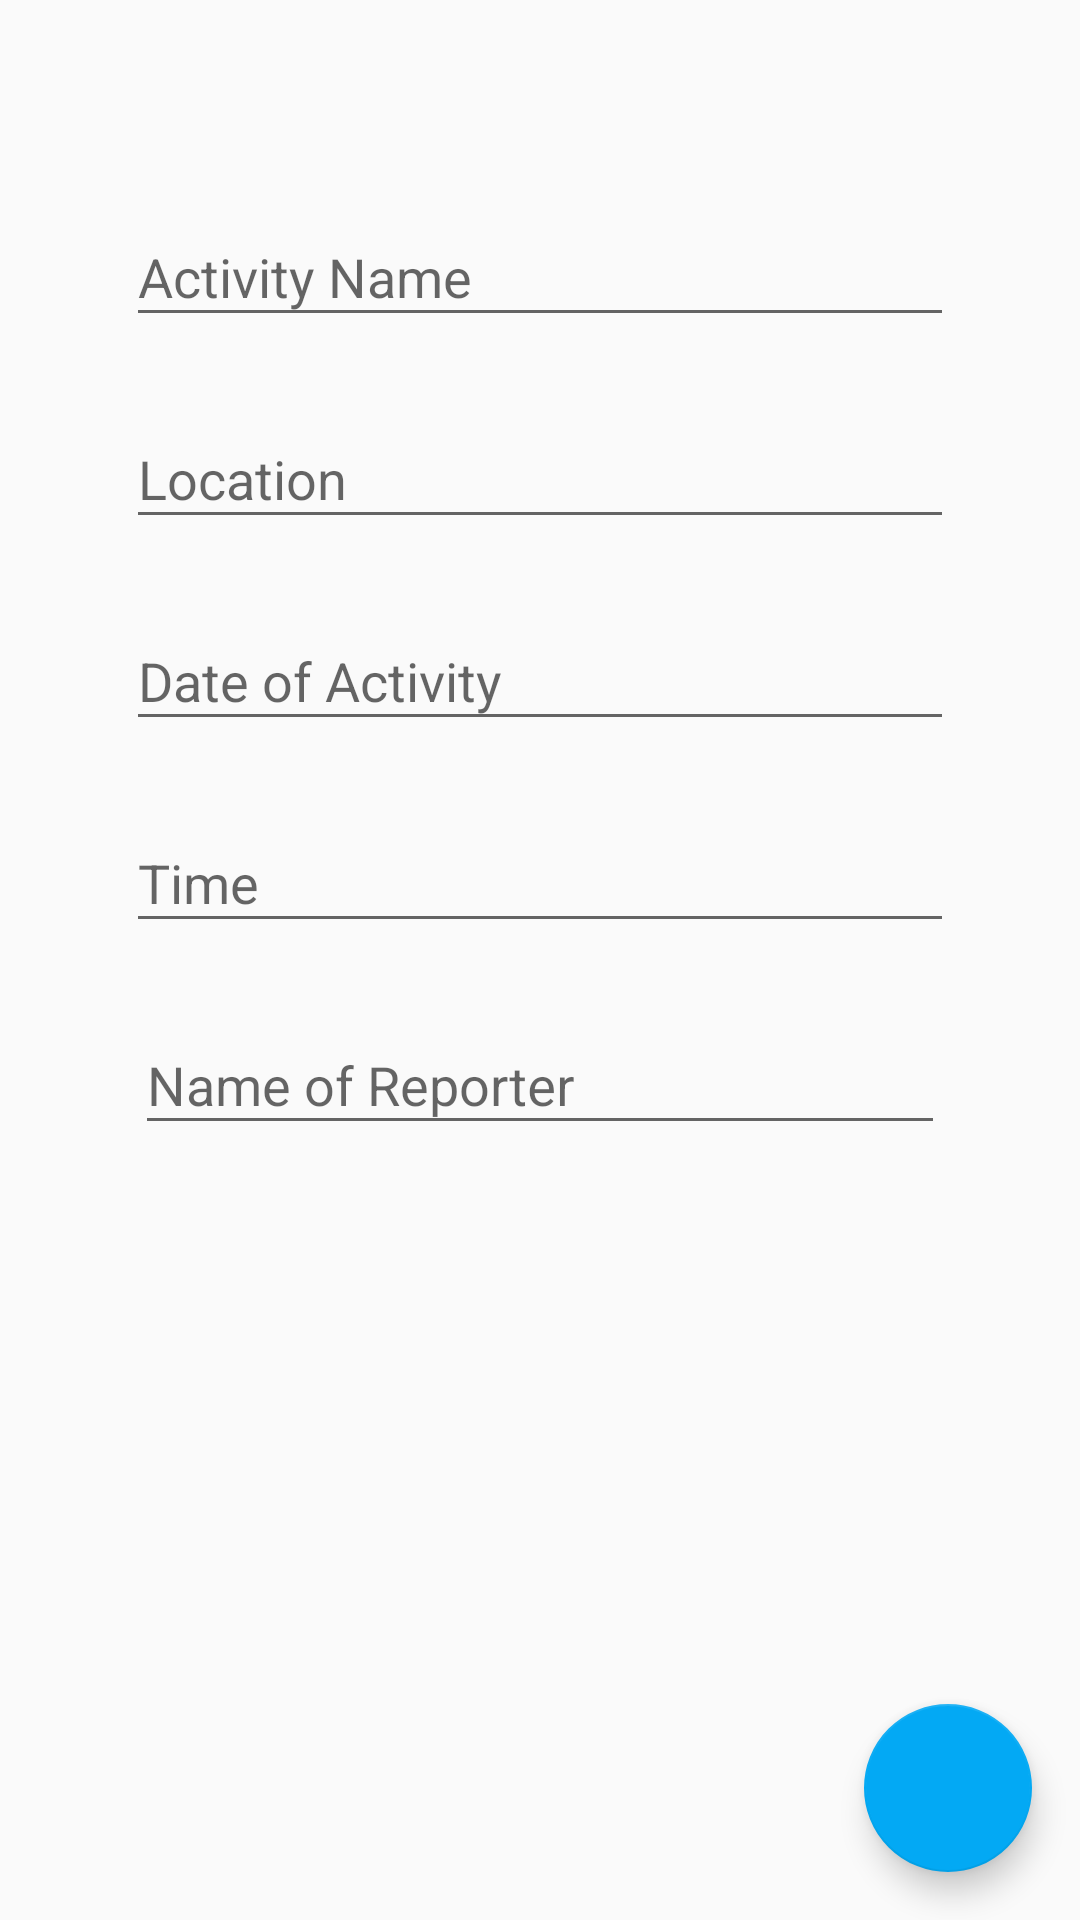

This screen was rendered from an Android layout file. Write that file and the resources it references.
<!-- AndroidManifest.xml: application theme AppTheme -->
<!-- res/layout/activity_input.xml -->
<?xml version="1.0" encoding="utf-8"?>
<ScrollView xmlns:android="http://schemas.android.com/apk/res/android"
    xmlns:app="http://schemas.android.com/apk/res-auto"
    xmlns:tools="http://schemas.android.com/tools"
    android:layout_width="match_parent"
    android:layout_height="match_parent"
    android:descendantFocusability="beforeDescendants"
    android:fillViewport="true"
    android:focusable="true"
    android:focusableInTouchMode="true"
    android:gravity="center"
    tools:context="com.example.jspr97.mykid.InputActivity"
    tools:layout_editor_absoluteY="81dp">

    <android.support.constraint.ConstraintLayout
        android:layout_width="match_parent"
        android:layout_height="match_parent">

        <android.support.design.widget.TextInputLayout
            android:id="@+id/textInputLayout2"
            android:layout_width="0dp"
            android:layout_height="wrap_content"
            android:layout_marginEnd="42dp"
            android:layout_marginStart="42dp"
            android:layout_marginTop="60dp"
            app:layout_constraintEnd_toEndOf="parent"
            app:layout_constraintStart_toStartOf="parent"
            app:layout_constraintTop_toTopOf="parent">

            <EditText
                android:id="@+id/activityName"
                android:layout_width="match_parent"
                android:layout_height="wrap_content"
                android:layout_weight="1"
                android:ems="10"
                android:hint="@string/activity_name"
                android:imeOptions="actionNext"
                android:inputType="textPersonName"
                android:singleLine="true"
                app:layout_constraintEnd_toEndOf="parent"
                app:layout_constraintStart_toStartOf="parent"
                app:layout_constraintTop_toTopOf="parent" />
        </android.support.design.widget.TextInputLayout>

        <android.support.design.widget.TextInputLayout
            android:id="@+id/textInputLayout"
            android:layout_width="0dp"
            android:layout_height="wrap_content"
            android:layout_marginEnd="42dp"
            android:layout_marginStart="42dp"
            android:layout_marginTop="15dp"
            app:layout_constraintEnd_toEndOf="parent"
            app:layout_constraintStart_toStartOf="parent"
            app:layout_constraintTop_toBottomOf="@+id/textInputLayout2">

            <EditText
                android:id="@+id/location"
                android:layout_width="match_parent"
                android:layout_height="wrap_content"
                android:layout_weight="1"
                android:ems="10"
                android:hint="@string/location"
                android:inputType="textPersonName"
                android:singleLine="true"
                app:layout_constraintEnd_toEndOf="parent"
                app:layout_constraintStart_toStartOf="parent"
                app:layout_constraintTop_toBottomOf="@+id/activityName" />
        </android.support.design.widget.TextInputLayout>

        <android.support.design.widget.TextInputLayout
            android:id="@+id/textInputLayout3"
            android:layout_width="0dp"
            android:layout_height="wrap_content"
            android:layout_marginEnd="42dp"
            android:layout_marginStart="42dp"
            android:layout_marginTop="15dp"
            app:layout_constraintEnd_toEndOf="parent"
            app:layout_constraintStart_toStartOf="parent"
            app:layout_constraintTop_toBottomOf="@+id/textInputLayout">

            <EditText
                android:id="@+id/date"
                android:layout_width="match_parent"
                android:layout_height="wrap_content"
                android:layout_weight="1"
                android:editable="false"
                android:ems="10"
                android:hint="@string/date"
                android:imeOptions="normal"
                android:inputType="none"
                android:longClickable="false"
                app:layout_constraintEnd_toEndOf="parent"
                app:layout_constraintStart_toStartOf="parent"
                app:layout_constraintTop_toBottomOf="@+id/location" />
        </android.support.design.widget.TextInputLayout>

        <android.support.design.widget.TextInputLayout
            android:id="@+id/textInputLayout5"
            android:layout_width="0dp"
            android:layout_height="wrap_content"
            android:layout_marginEnd="42dp"
            android:layout_marginStart="42dp"
            android:layout_marginTop="15dp"
            app:layout_constraintEnd_toEndOf="parent"
            app:layout_constraintStart_toStartOf="parent"
            app:layout_constraintTop_toBottomOf="@+id/textInputLayout3">

            <EditText
                android:id="@+id/time"
                android:layout_width="match_parent"
                android:layout_height="wrap_content"
                android:layout_weight="1"
                android:editable="false"
                android:ems="10"
                android:hint="@string/time"
                android:imeOptions="actionNext"
                android:inputType="none"
                android:longClickable="false"
                app:layout_constraintEnd_toEndOf="parent"
                app:layout_constraintStart_toStartOf="parent"
                app:layout_constraintTop_toBottomOf="@+id/date" />
        </android.support.design.widget.TextInputLayout>

        <android.support.design.widget.TextInputLayout
            android:id="@+id/textInputLayout4"
            android:layout_width="0dp"
            android:layout_height="wrap_content"
            android:layout_marginEnd="45dp"
            android:layout_marginStart="45dp"
            android:layout_marginTop="15dp"
            app:layout_constraintEnd_toEndOf="parent"
            app:layout_constraintStart_toStartOf="parent"
            app:layout_constraintTop_toBottomOf="@+id/textInputLayout5">

            <EditText
                android:id="@+id/reporter"
                android:layout_width="match_parent"
                android:layout_height="wrap_content"
                android:layout_weight="1"
                android:ems="10"
                android:hint="@string/reporter_name"
                android:imeOptions="actionDone"
                android:inputType="textPersonName"
                android:singleLine="true"
                app:layout_constraintEnd_toEndOf="parent"
                app:layout_constraintStart_toStartOf="parent"
                app:layout_constraintTop_toBottomOf="@+id/time" />
        </android.support.design.widget.TextInputLayout>

        <android.support.design.widget.FloatingActionButton
            android:id="@+id/btn_Save"
            android:layout_width="wrap_content"
            android:layout_height="wrap_content"
            android:layout_marginBottom="16dp"
            android:layout_marginEnd="16dp"
            android:onClick="onClickSave"
            android:src="@drawable/ic_arrow_forward_black_48dp"
            android:tint="@android:color/background_light"
            app:elevation="6dp"
            app:fabSize="normal"
            app:layout_constraintBottom_toBottomOf="parent"
            app:layout_constraintEnd_toEndOf="parent"
            app:pressedTranslationZ="12dp"
            app:srcCompat="@drawable/ic_arrow_forward_black_48dp" />
    </android.support.constraint.ConstraintLayout>
</ScrollView>
<!-- resources referenced by this layout -->
<resources>
  <string name="activity_name">Activity Name</string>
  <string name="date">Date of Activity</string>
  <string name="location">Location</string>
  <string name="reporter_name">Name of Reporter</string>
  <string name="time">Time</string>
  <style name="AppTheme" parent="@style/Theme.AppCompat.Light.NoActionBar">
          
          <item name="colorPrimary">@color/colorPrimary</item>
          <item name="colorPrimaryDark">@color/colorPrimaryDark</item>
          <item name="colorAccent">@color/colorAccent</item>
          <item name="windowActionModeOverlay">true</item>
          <item name="android:windowContentOverlay">@null</item>
      </style>
  <color name="colorPrimary">#E91E63</color>
  <color name="colorPrimaryDark">#C2185B</color>
  <color name="colorAccent">#03a9f4</color>
</resources>
